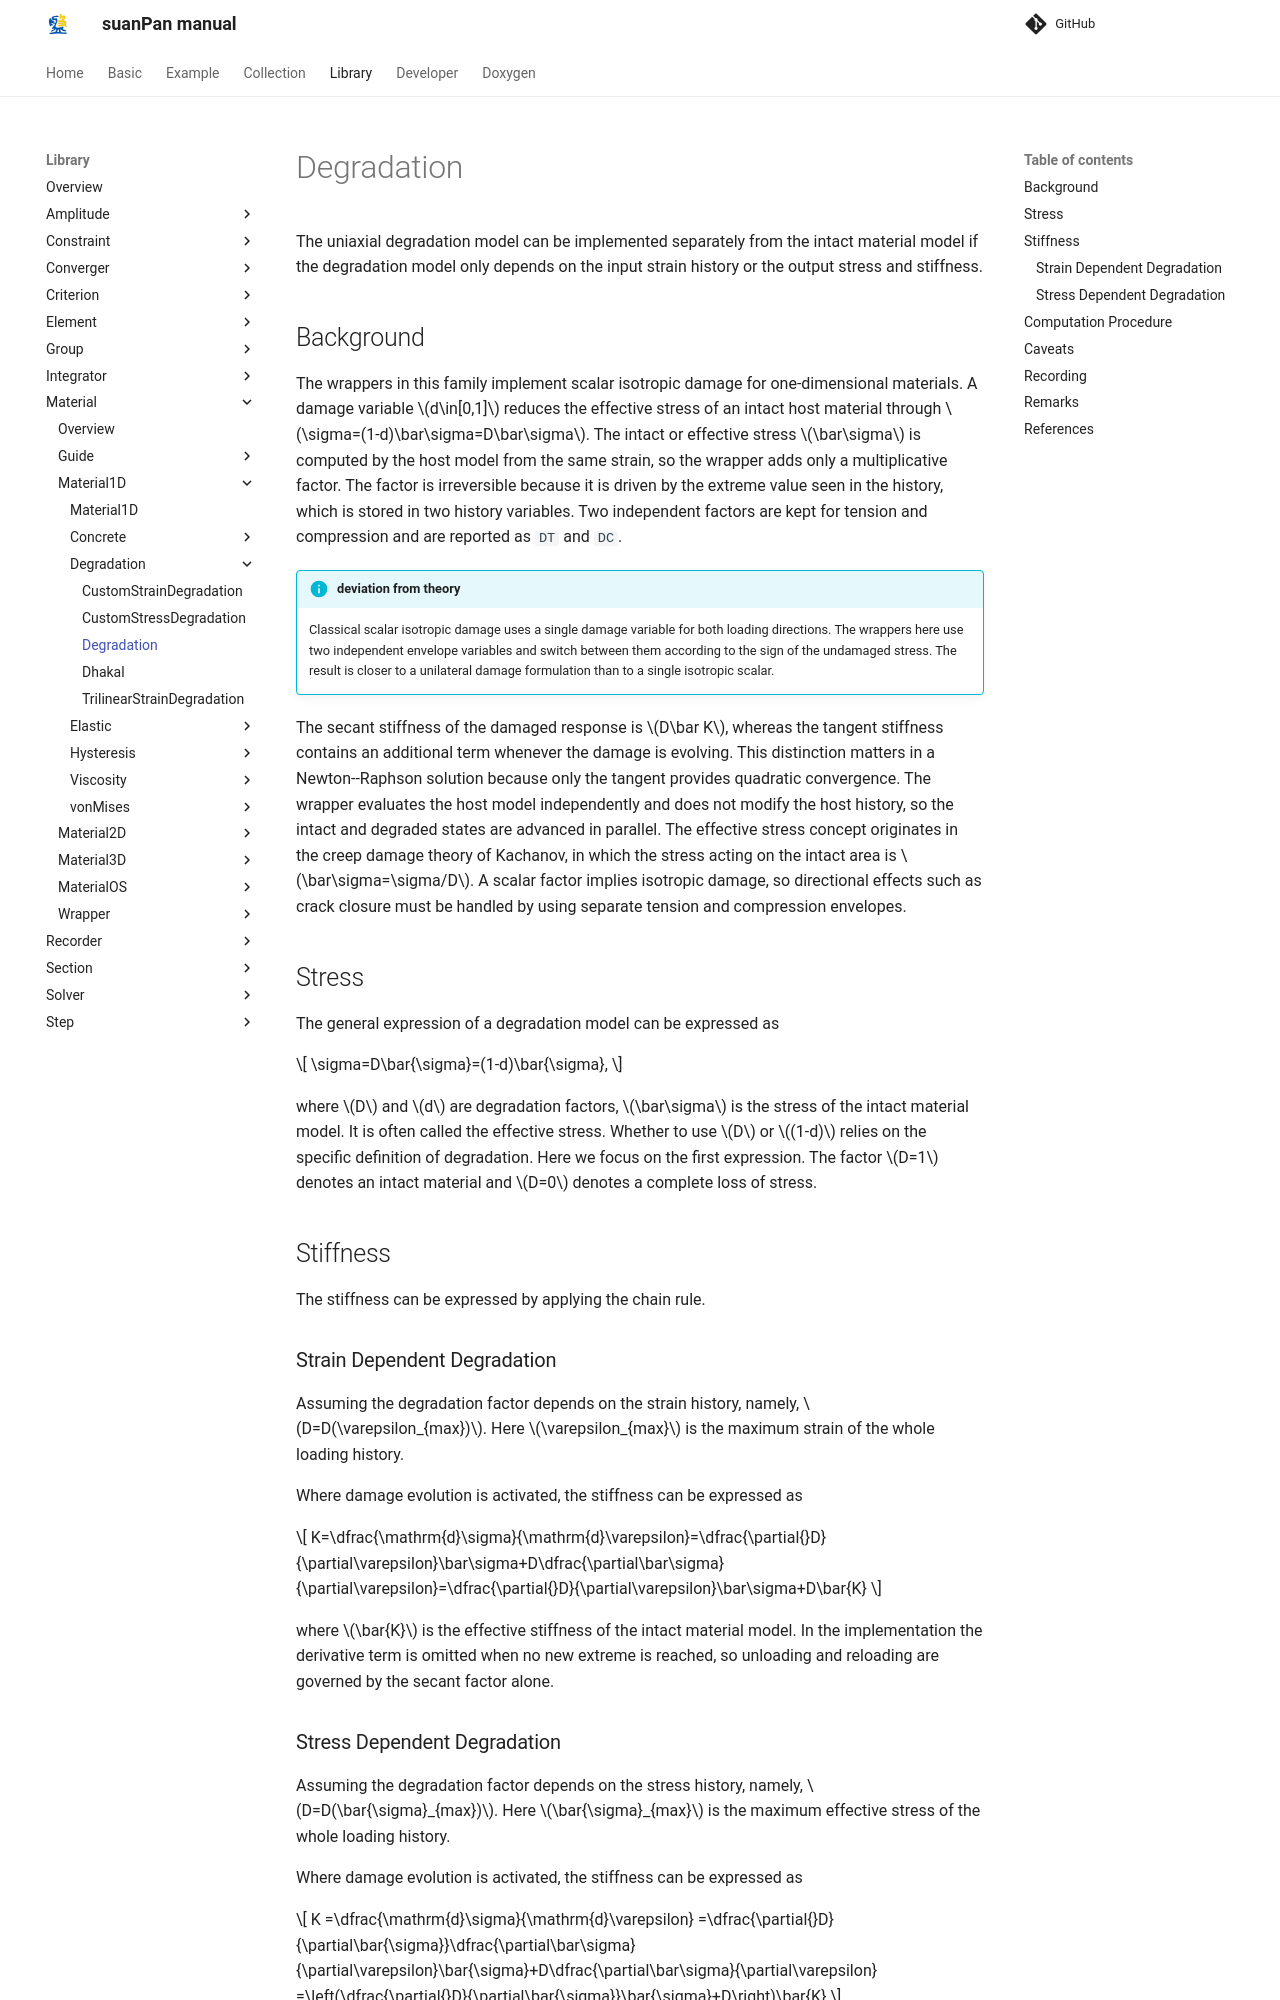

repository: TLCFEM/suanPan-manual · page: 4.4/Library/Material/Material1D/Degradation/Degradation/index.html · generator: mkdocs

# Degradation

The uniaxial degradation model can be implemented separately from the intact material model if the degradation model only depends on the input strain history or the output stress and stiffness.

## Background

The wrappers in this family implement scalar isotropic damage for one-dimensional materials.
A damage variable $$d\in[0,1]$$ reduces the effective stress of an intact host material through $$\sigma=(1-d)\bar\sigma=D\bar\sigma$$.
The intact or effective stress $$\bar\sigma$$ is computed by the host model from the same strain, so the wrapper adds only a multiplicative factor.
The factor is irreversible because it is driven by the extreme value seen in the history, which is stored in two history variables.
Two independent factors are kept for tension and compression and are reported as `DT` and `DC`.

!!! info "deviation from theory"
    Classical scalar isotropic damage uses a single damage variable for both loading directions.
    The wrappers here use two independent envelope variables and switch between them according to the sign of the undamaged stress.
    The result is closer to a unilateral damage formulation than to a single isotropic scalar.

The secant stiffness of the damaged response is $$D\bar K$$, whereas the tangent stiffness contains an additional term whenever the damage is evolving.
This distinction matters in a Newton--Raphson solution because only the tangent provides quadratic convergence.
The wrapper evaluates the host model independently and does not modify the host history, so the intact and degraded states are advanced in parallel.
The effective stress concept originates in the creep damage theory of Kachanov, in which the stress acting on the intact area is $$\bar\sigma=\sigma/D$$.
A scalar factor implies isotropic damage, so directional effects such as crack closure must be handled by using separate tension and compression envelopes.

## Stress

The general expression of a degradation model can be expressed as

$$
\sigma=D\bar{\sigma}=(1-d)\bar{\sigma},
$$

where $$D$$ and $$d$$ are degradation factors, $$\bar\sigma$$ is the stress of the intact material model.
It is often called the effective stress.
Whether to use $$D$$ or $$(1-d)$$ relies on the specific definition of degradation.
Here we focus on the first expression.
The factor $$D=1$$ denotes an intact material and $$D=0$$ denotes a complete loss of stress.

## Stiffness

The stiffness can be expressed by applying the chain rule.

### Strain Dependent Degradation

Assuming the degradation factor depends on the strain history, namely, $$D=D(\varepsilon_{max})$$.
Here $$\varepsilon_{max}$$ is the maximum strain of the whole loading history.

Where damage evolution is activated, the stiffness can be expressed as

$$
K=\dfrac{\mathrm{d}\sigma}{\mathrm{d}\varepsilon}=\dfrac{\partial{}D}{\partial\varepsilon}\bar\sigma+D\dfrac{\partial\bar\sigma}{\partial\varepsilon}=\dfrac{\partial{}D}{\partial\varepsilon}\bar\sigma+D\bar{K}
$$

where $$\bar{K}$$ is the effective stiffness of the intact material model.
In the implementation the derivative term is omitted when no new extreme is reached, so unloading and reloading are governed by the secant factor alone.
